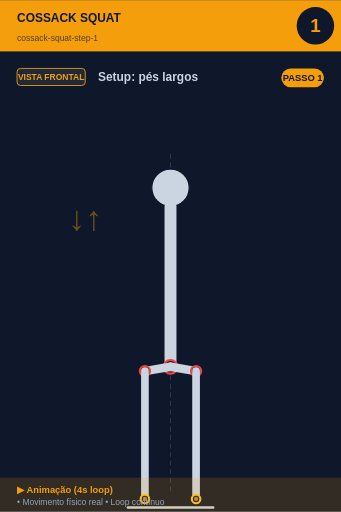
t = 0.00 s
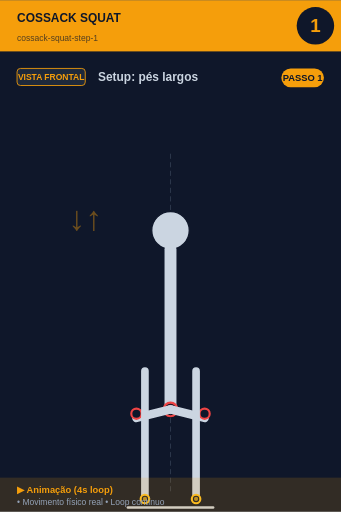
t = 0.80 s
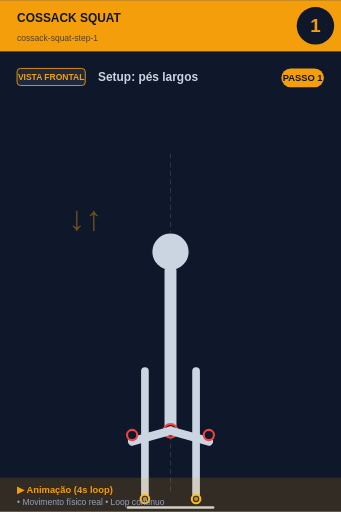
t = 1.20 s
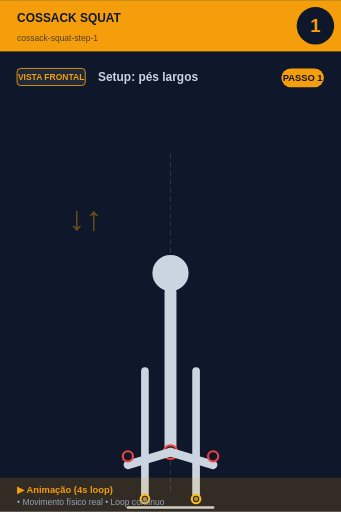
t = 2.00 s
t = 2.80 s: frame unchanged from t = 1.20 s, image omitted
t = 3.20 s: frame unchanged from t = 0.80 s, image omitted

The animated SVG that drew these frames (rendered in a browser with its animation timeline set to each time). Animation: 7 SMIL elements (animate=6,animateTransform=1); one cycle of 4.00 s, repeats indefinitely.

<svg xmlns="http://www.w3.org/2000/svg" viewBox="0 0 400 600" width="400" height="600">
<rect width="400" height="600" fill="#0f172a"/>

<!-- Header -->
<rect x="0" y="0" width="400" height="60" fill="#f59e0b"/>
<text x="20" y="25" font-size="14" font-weight="bold" fill="#0f172a" font-family="sans-serif">COSSACK SQUAT</text>
<text x="20" y="48" font-size="10" fill="#0f172a" opacity="0.7" font-family="sans-serif">cossack-squat-step-1</text>

<!-- Step number -->
<circle cx="370" cy="30" r="22" fill="#0f172a"/>
<text x="370" y="37" font-size="22" font-weight="bold" fill="#f59e0b" text-anchor="middle" font-family="sans-serif">1</text>

<!-- Vista + título -->
<rect x="20" y="80" width="80" height="20" rx="4" fill="#1e293b" stroke="#f59e0b" stroke-width="1"/>
<text x="60" y="94" font-size="10" font-weight="bold" fill="#f59e0b" text-anchor="middle" font-family="sans-serif">VISTA FRONTAL</text>
<text x="115" y="95" font-size="14" font-weight="bold" fill="#cbd5e1" font-family="sans-serif">Setup: pés largos</text>

<!-- Corpo -->
<g transform="translate(0, 50)">
<line x1="200" y1="130" x2="200" y2="530" stroke="#475569" stroke-width="1" stroke-dasharray="6,4" opacity="0.6"/>
<g id="squat">
  <!-- Cabeça -->
  <animateTransform attributeName="transform" type="translate"
    values="0,0; 0,100; 0,100; 0,0"
    keyTimes="0;0.4;0.6;1"
    dur="4s" repeatCount="indefinite"/>
  <circle cx="200" cy="170" r="22" fill="#cbd5e1" stroke="#0f172a" stroke-width="1.5"/>

  <!-- Tronco -->
  <line x1="200" y1="192" x2="200" y2="380" stroke="#cbd5e1" stroke-width="14" stroke-linecap="round"/>
  <circle cx="200" cy="380" r="8" fill="#0f172a" stroke="#ef4444" stroke-width="2.5"/>
  <circle cx="200" cy="380" r="5.5" fill="#ef4444" opacity="0.7"/>

  <!-- Coxas (animadas: paralelas ao chão quando baixo) -->
  <line x1="200" y1="380" x2="250" y2="395" stroke="#cbd5e1" stroke-width="10" stroke-linecap="round">
    <animate attributeName="x2" values="230;250;250;230" keyTimes="0;0.4;0.6;1" dur="4s" repeatCount="indefinite"/>
    <animate attributeName="y2" values="385;395;395;385" keyTimes="0;0.4;0.6;1" dur="4s" repeatCount="indefinite"/>
  </line>
  <line x1="200" y1="380" x2="150" y2="395" stroke="#cbd5e1" stroke-width="10" stroke-linecap="round">
    <animate attributeName="x2" values="170;150;150;170" keyTimes="0;0.4;0.6;1" dur="4s" repeatCount="indefinite"/>
    <animate attributeName="y2" values="385;395;395;385" keyTimes="0;0.4;0.6;1" dur="4s" repeatCount="indefinite"/>
  </line>

  <!-- Joelhos -->
  <circle cx="230" cy="385" r="6" fill="#0f172a" stroke="#ef4444" stroke-width="2.5">
    <animate attributeName="cx" values="230;250;250;230" keyTimes="0;0.4;0.6;1" dur="4s" repeatCount="indefinite"/>
  </circle>
  <circle cx="170" cy="385" r="6" fill="#0f172a" stroke="#ef4444" stroke-width="2.5">
    <animate attributeName="cx" values="170;150;150;170" keyTimes="0;0.4;0.6;1" dur="4s" repeatCount="indefinite"/>
  </circle>
</g>
<text x="80" y="220" font-size="40" fill="#f59e0b" opacity="0.4" font-weight="bold">↓↑</text><line x1="170" y1="385" x2="170" y2="535" stroke="#cbd5e1" stroke-width="9" stroke-linecap="round"/><line x1="230" y1="385" x2="230" y2="535" stroke="#cbd5e1" stroke-width="9" stroke-linecap="round"/><circle cx="170" cy="535" r="5" fill="#0f172a" stroke="#fbbf24" stroke-width="2.5"/><circle cx="170" cy="535" r="2.5" fill="#fbbf24" opacity="0.7"/><circle cx="230" cy="535" r="5" fill="#0f172a" stroke="#fbbf24" stroke-width="2.5"/><circle cx="230" cy="535" r="2.5" fill="#fbbf24" opacity="0.7"/><line x1="150" y1="545" x2="250" y2="545" stroke="#cbd5e1" stroke-width="3" stroke-linecap="round"/>
</g>

<!-- Footer -->
<rect x="0" y="560" width="400" height="40" fill="#f59e0b" opacity="0.15"/>
<text x="20" y="578" font-size="11" font-weight="bold" fill="#f59e0b" font-family="sans-serif">▶ Animação (4s loop)</text>
<text x="20" y="592" font-size="10" fill="#94a3b8" font-family="sans-serif">• Movimento físico real • Loop contínuo</text>

<!-- Tag PASSO N -->
<g transform="translate(330, 80)">
<rect x="0" y="0" width="50" height="22" rx="11" fill="#f59e0b"/>
<text x="25" y="15" font-size="11" font-weight="bold" fill="#0f172a" text-anchor="middle" font-family="sans-serif">PASSO 1</text>
</g>
</svg>
